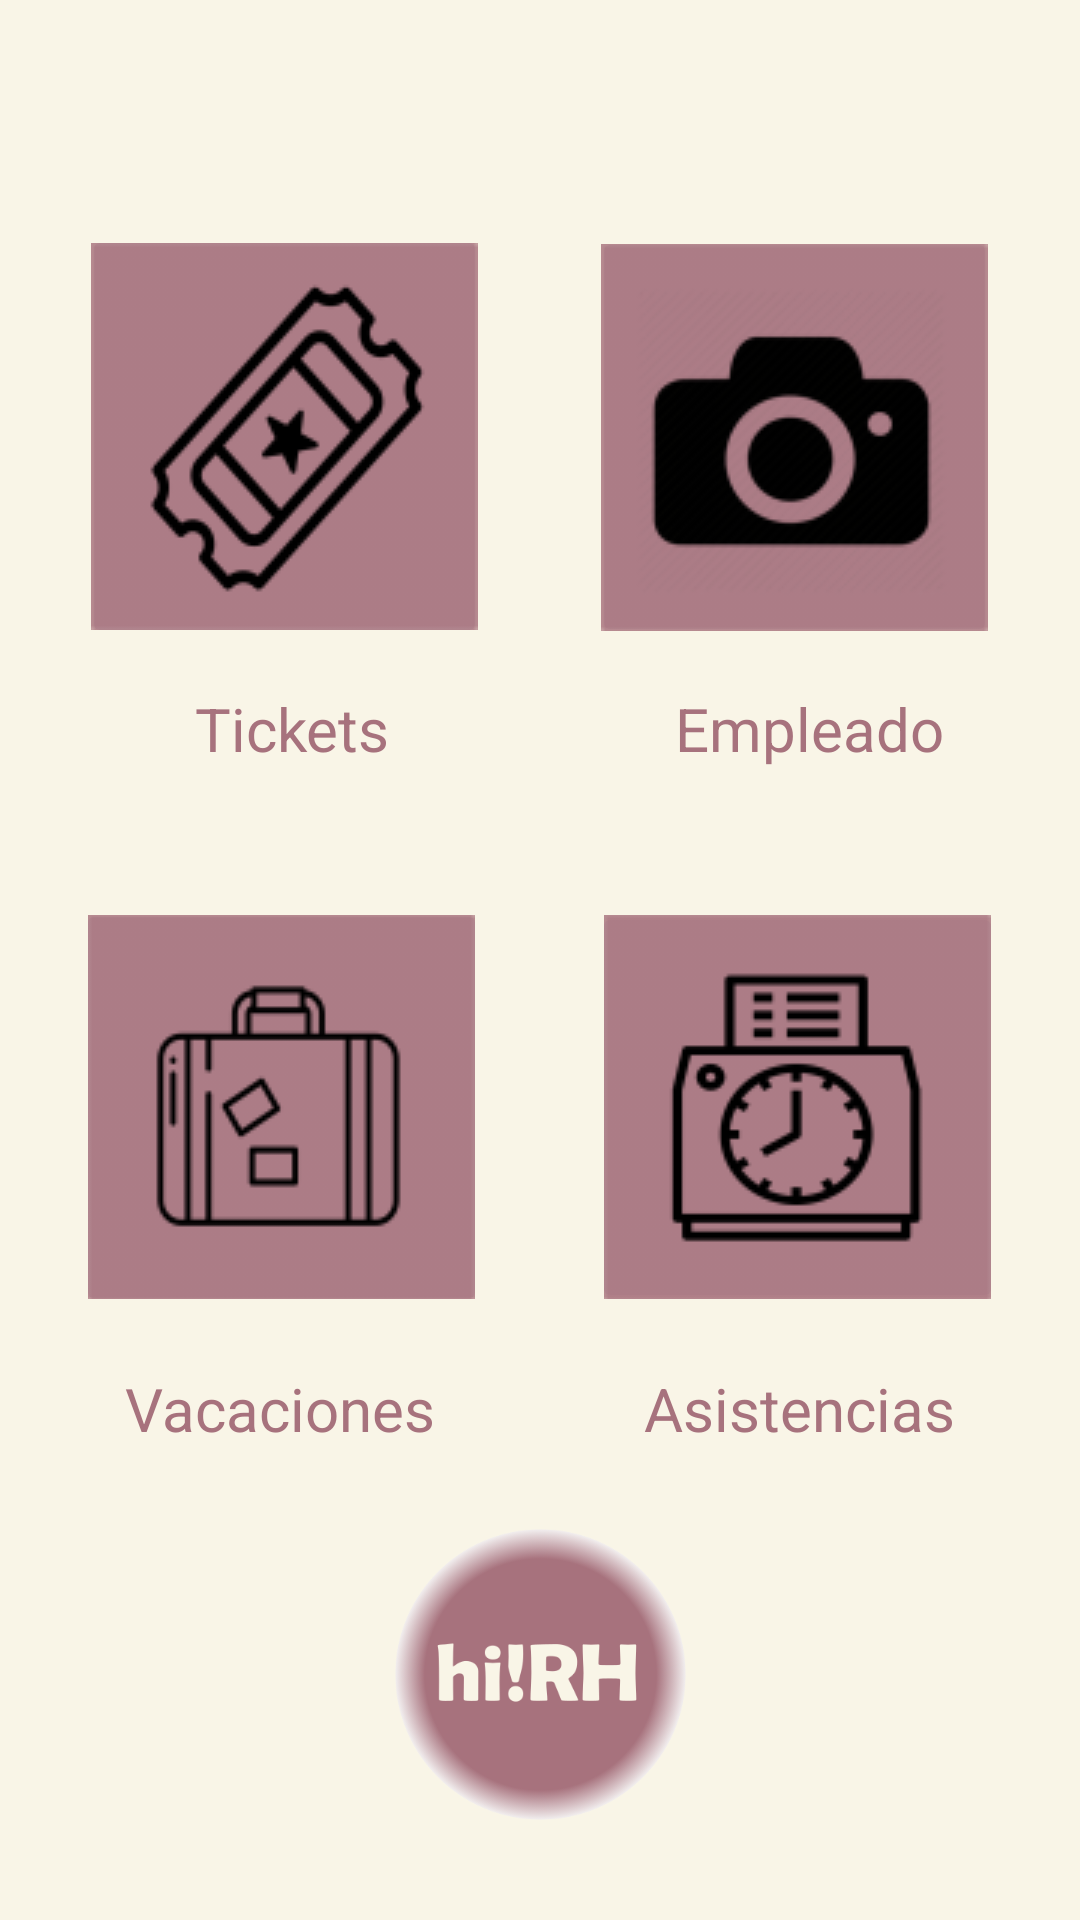

Write the Android layout XML for this screen, with the resource values it uses.
<!-- AndroidManifest.xml: application theme Theme.HiRH -->
<!-- res/layout/activity_home.xml -->
<?xml version="1.0" encoding="utf-8"?>
<androidx.constraintlayout.widget.ConstraintLayout xmlns:android="http://schemas.android.com/apk/res/android"
    xmlns:app="http://schemas.android.com/apk/res-auto"
    xmlns:tools="http://schemas.android.com/tools"
    android:layout_width="match_parent"
    android:layout_height="match_parent"
    android:background="@color/secundario2"
    tools:context=".HomeActivity">

    <LinearLayout
        android:layout_width="match_parent"
        android:layout_height="match_parent"
        android:orientation="vertical">

        <LinearLayout
            android:layout_width="match_parent"
            android:layout_height="131dp"
            android:layout_marginTop="80dp"
            android:gravity="center"
            android:orientation="horizontal">

            <ImageButton
                android:id="@+id/btnTicket"
                android:layout_width="135dp"
                android:layout_height="141dp"
                android:layout_marginRight="35dp"
                app:srcCompat="@drawable/ticket" />

            <ImageButton
                android:id="@+id/btnCamara"
                android:layout_width="135dp"
                android:layout_height="140dp"
                app:srcCompat="@drawable/identificador" />
        </LinearLayout>

        <LinearLayout
            android:layout_width="match_parent"
            android:layout_height="64dp"
            android:gravity="center"
            android:orientation="horizontal">

            <TextView
                android:id="@+id/textView3"
                android:layout_width="wrap_content"
                android:layout_height="wrap_content"
                android:layout_marginLeft="20dp"
                android:text="Tickets"
                android:textAlignment="center"
                android:textColor="@color/principal"
                android:textSize="20sp" />

            <TextView
                android:layout_width="wrap_content"
                android:layout_height="wrap_content"
                android:layout_marginLeft="95dp"
                android:text="Empleado"
                android:textAlignment="center"
                android:textColor="@color/principal"
                android:textSize="20sp" />
        </LinearLayout>

        <LinearLayout
            android:layout_width="match_parent"
            android:layout_height="128dp"
            android:layout_marginTop="30dp"
            android:gravity="center"
            android:orientation="horizontal"

            tools:ignore="MissingConstraints">

            <ImageButton
                android:id="@+id/btnVacaciones"
                android:layout_width="137dp"
                android:layout_height="139dp"
                android:layout_marginRight="35dp"
                app:srcCompat="@drawable/vacaciones" />

            <ImageButton
                android:id="@+id/btnAsistencia"
                android:layout_width="137dp"
                android:layout_height="137dp"
                app:srcCompat="@drawable/asistencia" />
        </LinearLayout>

        <LinearLayout
            android:layout_width="match_parent"
            android:layout_height="73dp"
            android:gravity="center"
            android:orientation="horizontal">

            <TextView
                android:id="@+id/textView4"
                android:layout_width="wrap_content"
                android:layout_height="wrap_content"
                android:text="Vacaciones"
                android:textAlignment="center"
                android:textColor="@color/principal"
                android:textSize="20sp" />

            <TextView
                android:id="@+id/textView5"
                android:layout_width="wrap_content"
                android:layout_height="wrap_content"
                android:layout_marginLeft="70dp"
                android:text="Asistencias"
                android:textAlignment="center"
                android:textColor="@color/principal"
                android:textSize="20sp" />
        </LinearLayout>

    </LinearLayout>

    <ImageView
        android:id="@+id/imageView2"
        android:layout_width="97dp"
        android:layout_height="111dp"
        app:layout_constraintBottom_toBottomOf="parent"
        app:layout_constraintEnd_toEndOf="parent"
        app:layout_constraintStart_toStartOf="parent"
        app:layout_constraintTop_toTopOf="parent"
        app:layout_constraintVertical_bias="0.95"
        app:srcCompat="@drawable/logo2" />

</androidx.constraintlayout.widget.ConstraintLayout>
<!-- resources referenced by this layout -->
<resources>
  <color name="principal">#A7727D</color>
  <color name="secundario2">#F9F5E7</color>
  <!-- drawable asistencia: png bitmap (drawable-v24, 5234 bytes) -->
  <!-- drawable identificador: png bitmap (drawable, 6713 bytes) -->
  <!-- drawable logo2: png bitmap (drawable, 37271 bytes) -->
  <!-- drawable ticket: png bitmap (drawable, 9419 bytes) -->
  <!-- drawable vacaciones: png bitmap (drawable, 3396 bytes) -->
  <style name="Theme.HiRH" parent="Base.Theme.HiRH">
  
      </style>
  <style name="Base.Theme.HiRH" parent="Theme.Material3.DayNight">
  
          
          <item name="colorPrimary">@color/principal</item>
      </style>
</resources>
